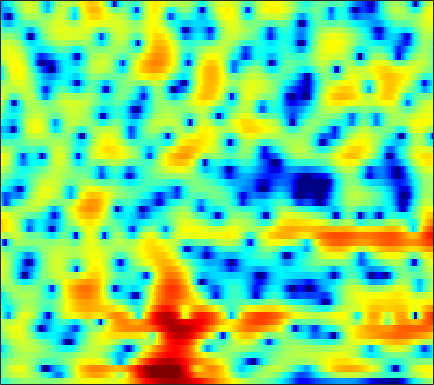

Data behind this chart, as committed beside it:
-4.2514, -3.5172, -2.6729, -1.9626, -1.4929, -0.94378, -0.48638, -0.19708, 0.11857, 0.35301, 0.5139, 0.59209, 0.64693, 0.65332, 0.6296, 0.56401, 0.47362, 0.39672, 0.29061, 0.1898, 0.10529, 0.060559, 0.030895, 0.043883
-0.8714, -0.2899, 0.4442, 1.107, 1.547, 2.047, 2.441, 2.661, 2.854, 2.924, 2.869, 2.748, 2.479, 2.092, 1.725, 1.141, 0.4533, -0.1241, -0.9711, -1.901, -2.916, -3.741, -4.941, -6.276
-2.143, -0.8318, 0.5927, 1.719, 2.398, 3.108, 3.615, 3.864, 4.025, 3.988, 3.747, 3.426, 2.8, 1.921, 1.065, -0.3878, -2.288, -4.114, -7.361, -12.32, -22.92, -26.51, -15.01, -11.01
-1.588, -1.088, -0.4223, 0.2089, 0.6424, 1.147, 1.552, 1.782, 1.982, 2.051, 1.993, 1.866, 1.585, 1.179, 0.794, 0.2012, -0.4466, -0.9372, -1.544, -2.034, -2.36, -2.481, -2.485, -2.348
-4.019, -3.36, -2.461, -1.602, -1.007, -0.298, 0.3015, 0.6776, 1.076, 1.356, 1.527, 1.589, 1.589, 1.499, 1.383, 1.176, 0.9335, 0.7349, 0.4568, 0.1747, -0.09979, -0.2908, -0.5191, -0.7157
-7.274, -5.439, -3.519, -2.014, -1.093, -0.07842, 0.7239, 1.208, 1.709, 2.058, 2.271, 2.351, 2.362, 2.276, 2.157, 1.935, 1.654, 1.404, 1.028, 0.6087, 0.1533, -0.208, -0.7187, -1.27
-2.883, -2.038, -0.9404, 0.06597, 0.733, 1.489, 2.079, 2.416, 2.727, 2.884, 2.887, 2.799, 2.562, 2.214, 1.888, 1.388, 0.8402, 0.41, -0.1677, -0.7294, -1.28, -1.7, -2.305, -3.006
-0.7442, 0.1408, 1.176, 2.036, 2.571, 3.138, 3.519, 3.679, 3.719, 3.567, 3.213, 2.801, 2.062, 1.104, 0.2406, -1.077, -2.509, -3.567, -4.716, -5.345, -5.467, -5.349, -5.136, -5.011
0.6763, 1.471, 2.322, 2.982, 3.371, 3.754, 3.998, 4.077, 4.007, 3.718, 3.176, 2.579, 1.486, -0.01366, -1.466, -3.984, -7.5, -11.3, -20.3, -20.17, -13.01, -10.28, -7.992, -6.505
1.91, 1.723, 1.578, 1.621, 1.794, 2.162, 2.605, 2.931, 3.247, 3.343, 3.174, 2.855, 2.149, 1.114, 0.1451, -1.396, -3.129, -4.463, -6.073, -7.361, -8.282, -8.558, -8.178, -7.076
-0.4592, -2.567, -6.271, -9.695, -8.318, -4.226, -1.122, 0.5357, 2.122, 3.11, 3.636, 3.777, 3.639, 3.171, 2.622, 1.615, 0.2997, -0.9291, -2.967, -5.722, -9.597, -13.96, -17.96, -10.49
-2.691, -3.74, -5.004, -5.532, -5.184, -3.939, -2.308, -1.153, 0.09271, 1.035, 1.645, 1.914, 2.035, 1.908, 1.661, 1.155, 0.4981, -0.08694, -0.9274, -1.748, -2.451, -2.824, -2.853, -2.314
-4.55, -4.156, -3.58, -2.944, -2.416, -1.698, -0.9982, -0.4968, 0.1066, 0.5818, 0.9284, 1.085, 1.167, 1.103, 0.9627, 0.6759, 0.281, -0.06463, -0.5514, -1.031, -1.45, -1.643, -1.683, -1.507
-6.477, -4.618, -2.831, -1.581, -0.8625, -0.0858, 0.4905, 0.8183, 1.148, 1.373, 1.512, 1.554, 1.539, 1.432, 1.294, 1.002, 0.5683, 0.1506, -0.564, -1.471, -2.554, -3.432, -4.615, -5.325
-1.365, -0.7202, 0.04073, 0.6001, 0.8603, 1.039, 1.077, 1.007, 0.8814, 0.7157, 0.5699, 0.5013, 0.4615, 0.4617, 0.4584, 0.4026, 0.2186, -0.04742, -0.6395, -1.602, -3.083, -4.769, -8.034, -12.58
1.818, 1.78, 1.601, 1.267, 0.9028, 0.1993, -0.7401, -1.584, -2.868, -4.184, -5.218, -5.54, -5.241, -4.366, -3.595, -2.618, -1.815, -1.373, -0.9979, -0.8471, -0.894, -0.9641, -1.023, -0.9554
3.053, 2.715, 2.073, 1.198, 0.388, -0.974, -2.748, -4.414, -7.351, -11.61, -19.48, -31.92, -16.39, -10.9, -8.354, -5.889, -4.03, -2.916, -1.689, -0.7024, 0.09394, 0.6166, 1.164, 1.646
3.63, 3.147, 2.35, 1.322, 0.3981, -1.017, -2.704, -4.13, -6.194, -8.277, -10.06, -10.88, -11.06, -10.24, -9.178, -7.369, -5.507, -4.158, -2.513, -1.097, 0.08707, 0.8249, 1.595, 2.236
3.72, 3.187, 2.373, 1.403, 0.5555, -0.7046, -2.156, -3.389, -5.279, -7.529, -10.35, -13.11, -18.07, -19.79, -15.55, -10.71, -7.287, -5.273, -3.123, -1.419, -0.06888, 0.7416, 1.637, 2.31
2.791, 2.199, 1.403, 0.6732, 0.1017, -0.7234, -1.659, -2.443, -3.652, -5.083, -6.725, -8.02, -9.381, -9.552, -8.744, -6.926, -5.029, -3.701, -2.171, -0.894, 0.1517, 0.7974, 1.546, 2.074
0.1088, -0.8466, -1.626, -1.74, -1.564, -1.314, -1.17, -1.196, -1.38, -1.698, -2.049, -2.29, -2.501, -2.489, -2.346, -1.974, -1.437, -0.9912, -0.4026, 0.1418, 0.6283, 0.9527, 1.312, 1.575
-5.063, -11.92, -15.76, -6.489, -3.484, -1.138, 0.1479, 0.6842, 1.019, 1.05, 0.9325, 0.8056, 0.6195, 0.4818, 0.454, 0.4646, 0.5274, 0.5567, 0.5811, 0.5483, 0.4683, 0.4058, 0.2567, 0.2723
2.99, 1.979, 1.29, 1.526, 1.91, 2.385, 2.61, 2.62, 2.32, 1.775, 1.01, 0.3991, -0.3176, -0.802, -0.9223, -0.8978, -0.8283, -0.8543, -1.085, -1.644, -2.601, -3.593, -4.997, -5.897
6.312, 5.861, 5.323, 4.767, 4.428, 3.872, 3.162, 2.439, 1.195, -0.5237, -2.902, -5.274, -9.247, -11.67, -10.23, -7.363, -5.511, -4.737, -4.499, -5.049, -6.443, -8.166, -11.83, -17.61
6.254, 5.897, 5.4, 4.802, 4.355, 3.66, 2.833, 2.047, 0.7784, -0.8527, -2.934, -4.813, -7.363, -8.747, -8.254, -6.781, -5.595, -5.022, -4.866, -5.268, -6.139, -6.985, -8.285, -8.764
4.874, 4.48, 3.997, 3.599, 3.246, 2.833, 2.389, 2.04, 1.479, 0.8579, 0.2026, -0.2877, -0.8475, -1.239, -1.445, -1.578, -1.687, -1.895, -2.379, -3.2, -4.424, -5.661, -7.71, -10.8
1.397, 0.7553, 0.1145, -0.09104, -0.03225, 0.2106, 0.5044, 0.7395, 1.009, 1.202, 1.372, 1.488, 1.608, 1.721, 1.774, 1.771, 1.648, 1.424, 0.9523, 0.2079, -0.8717, -1.936, -3.886, -6.081
-6.249, -9.014, -12.24, -10.77, -8.268, -5.88, -4.288, -3.5, -2.602, -1.779, -0.9386, -0.2795, 0.5941, 1.383, 1.913, 2.453, 2.785, 2.928, 2.913, 2.691, 2.272, 1.851, 1.244, 0.6364
-7.552, -9.456, -11.44, -11.04, -10.06, -9.171, -8.929, -9.157, -9.534, -8.943, -6.957, -5.109, -2.77, -0.8616, 0.3078, 1.537, 2.457, 2.975, 3.426, 3.66, 3.705, 3.63, 3.446, 3.074
-4.125, -4.612, -5.33, -6.061, -6.684, -7.855, -9.675, -11.75, -16.23, -18.29, -12.16, -8.487, -5.002, -2.48, -1.042, 0.4857, 1.652, 2.317, 2.994, 3.464, 3.742, 3.84, 3.804, 3.603
-1.795, -2.127, -2.638, -3.318, -3.873, -4.657, -5.503, -6.056, -6.513, -6.453, -5.734, -4.907, -3.626, -2.359, -1.458, -0.3686, 0.5536, 1.131, 1.789, 2.295, 2.664, 2.852, 2.971, 2.998
0.3995, 0.04851, -0.488, -1.111, -1.59, -2.242, -2.857, -3.261, -3.656, -3.803, -3.702, -3.476, -3.017, -2.432, -1.95, -1.307, -0.6817, -0.2251, 0.3339, 0.8344, 1.278, 1.562, 1.9, 2.122
2.628, 2.208, 1.531, 0.7767, 0.1322, -0.8182, -1.798, -2.526, -3.419, -4.05, -4.386, -4.374, -4.095, -3.588, -3.178, -2.68, -2.232, -1.902, -1.475, -0.9659, -0.3665, 0.1251, 0.804, 1.368
4.486, 4.046, 3.269, 2.352, 1.465, 0.03671, -1.697, -3.3, -5.834, -8.563, -9.969, -9.279, -7.386, -5.765, -4.956, -4.399, -4.381, -4.635, -5.038, -4.912, -3.853, -2.605, -0.8833, 0.587
4.563, 4.231, 3.675, 2.834, 2.066, 0.7145, -1.083, -2.828, -5.925, -9.924, -12.51, -10.71, -7.529, -5.546, -4.801, -4.66, -5.621, -7.324, -11.97, -29.01, -11.75, -6.567, -2.503, 0.1062
1.695, 1.693, 1.577, 1.212, 0.861, 0.2509, -0.5443, -1.179, -2.008, -2.69, -2.995, -2.955, -2.672, -2.311, -2.151, -2.197, -2.556, -2.941, -3.485, -3.545, -2.817, -1.88, -0.5136, 0.7861
-2.344, -2.006, -1.862, -1.751, -1.817, -1.865, -1.878, -1.831, -1.655, -1.399, -1.024, -0.7324, -0.3453, -0.009951, 0.2008, 0.3754, 0.4486, 0.442, 0.4355, 0.4728, 0.5822, 0.7165, 0.9401, 1.154
-6.049, -5.602, -5.365, -5.451, -5.64, -5.808, -5.38, -4.686, -3.43, -2.042, -0.7922, 0.03508, 0.9649, 1.677, 2.075, 2.446, 2.636, 2.653, 2.557, 2.306, 1.929, 1.57, 1.043, 0.4579
-8.139, -7.351, -7.241, -8.698, -10.73, -16.25, -18.37, -12, -6.585, -3.12, -0.7151, 0.6689, 2.081, 3.118, 3.663, 4.135, 4.324, 4.3, 3.999, 3.393, 2.434, 1.434, -0.3429, -2.594
-4.832, -4.908, -5.31, -6.29, -7.167, -8.083, -7.84, -6.68, -4.509, -2.3, -0.4152, 0.7808, 2.084, 3.054, 3.597, 4.053, 4.216, 4.166, 3.806, 3.136, 2.081, 0.9831, -1.019, -3.852
-1.72, -2.324, -3.214, -3.934, -4.405, -4.66, -4.559, -4.155, -3.286, -2.154, -0.9583, -0.1003, 0.9074, 1.692, 2.144, 2.532, 2.696, 2.657, 2.436, 2.015, 1.421, 0.9039, 0.1223, -0.6677
0.3379, -0.6865, -2.192, -3.745, -4.896, -6.204, -6.614, -6.152, -4.809, -3.248, -1.737, -0.7766, 0.2353, 0.9899, 1.353, 1.625, 1.682, 1.596, 1.391, 1.098, 0.7957, 0.5915, 0.405, 0.3789
2.422, 1.152, -0.8179, -3.507, -6.386, -12.9, -30.59, -13.37, -6.822, -3.378, -1.177, -0.04624, 0.9717, 1.534, 1.694, 1.613, 1.224, 0.8102, 0.1109, -0.5524, -0.9982, -1.116, -0.9068, -0.3866
3.617, 2.847, 1.677, 0.2964, -0.7767, -2.074, -2.555, -2.194, -1.067, 0.1961, 1.197, 1.729, 2.128, 2.1, 1.837, 1.103, -0.09424, -1.336, -3.532, -6.342, -8.965, -9.143, -6.942, -4.454
2.164, 2.183, 2.108, 1.993, 1.936, 1.879, 1.934, 2.039, 2.243, 2.45, 2.55, 2.513, 2.243, 1.697, 1.07, -0.08346, -1.66, -3.216, -5.825, -9.258, -12.84, -13.23, -10.24, -7.377
-0.9603, -0.1404, 0.8733, 1.75, 2.265, 2.845, 3.23, 3.42, 3.528, 3.466, 3.241, 2.934, 2.319, 1.501, 0.7173, -0.5005, -1.904, -3.033, -4.598, -6.011, -7.053, -7.406, -7.384, -6.883
-5.224, -3.014, -0.5202, 1.325, 2.364, 3.384, 4.039, 4.325, 4.451, 4.295, 3.869, 3.377, 2.519, 1.408, 0.4488, -1.004, -2.557, -3.749, -5.285, -6.726, -7.979, -8.735, -9.414, -9.393
-5.757, -2.857, -0.04541, 1.981, 3.103, 4.139, 4.769, 4.989, 4.99, 4.67, 4.015, 3.323, 2.123, 0.5821, -0.7735, -2.851, -5.18, -6.948, -9.15, -11, -12.72, -14.32, -17.31, -20.7
0.1216, 1.03, 2.24, 3.311, 3.94, 4.531, 4.821, 4.839, 4.601, 4.059, 3.209, 2.353, 0.8795, -1.026, -2.796, -5.776, -9.847, -13.92, -21.46, -21.09, -17.56, -16.64, -16.61, -16.57
2.567, 2.948, 3.455, 3.869, 4.099, 4.242, 4.189, 4.014, 3.568, 2.878, 1.958, 1.097, -0.2801, -1.947, -3.404, -5.667, -8.294, -10.4, -12.62, -13.05, -12.04, -11.06, -9.863, -8.644
2.74, 3.059, 3.371, 3.543, 3.581, 3.485, 3.206, 2.868, 2.247, 1.439, 0.4506, -0.3673, -1.522, -2.65, -3.473, -4.431, -5.21, -5.64, -5.958, -5.894, -5.524, -5.091, -4.428, -3.708
1.765, 2.106, 2.396, 2.526, 2.491, 2.291, 1.877, 1.405, 0.5673, -0.5287, -1.883, -3.013, -4.536, -5.725, -6.161, -6.026, -5.363, -4.723, -3.841, -2.997, -2.184, -1.615, -0.8904, -0.2713
0.1535, 0.4118, 0.627, 0.6944, 0.6507, 0.4534, 0.0675, -0.3769, -1.243, -2.545, -4.435, -6.456, -10.46, -17.88, -20.53, -12.27, -7.725, -5.495, -3.344, -1.776, -0.5613, 0.1907, 1.035, 1.725
-2.087, -2.123, -2.231, -2.338, -2.344, -2.309, -2.264, -2.287, -2.523, -3.075, -4.027, -5.007, -6.545, -7.77, -7.84, -6.614, -4.73, -3.393, -1.829, -0.5527, 0.4764, 1.128, 1.855, 2.483
-5.13, -5.921, -7.079, -7.854, -7.802, -6.77, -5.311, -4.301, -3.233, -2.517, -2.121, -1.974, -1.895, -1.808, -1.639, -1.294, -0.8142, -0.4197, 0.1013, 0.6018, 1.083, 1.43, 1.897, 2.353
-7.713, -9.346, -13.07, -22.34, -26.05, -12.69, -7.489, -5.031, -2.73, -1.151, -0.0556, 0.5222, 1.054, 1.369, 1.482, 1.513, 1.388, 1.219, 0.8698, 0.4644, 0.1518, 0.09028, 0.3508, 0.913
-8.148, -8.065, -8.147, -7.985, -7.38, -5.786, -3.803, -2.333, -0.6407, 0.7238, 1.767, 2.338, 2.858, 3.1, 3.08, 2.793, 2.147, 1.378, -0.1046, -2.282, -5.243, -7.332, -6.91, -3.769
-8.676, -7.373, -6.032, -4.893, -4.09, -2.95, -1.809, -0.9785, 0.09644, 1.061, 1.86, 2.341, 2.782, 2.977, 2.948, 2.611, 1.912, 1.075, -0.5141, -2.779, -5.802, -7.914, -7.601, -4.605
